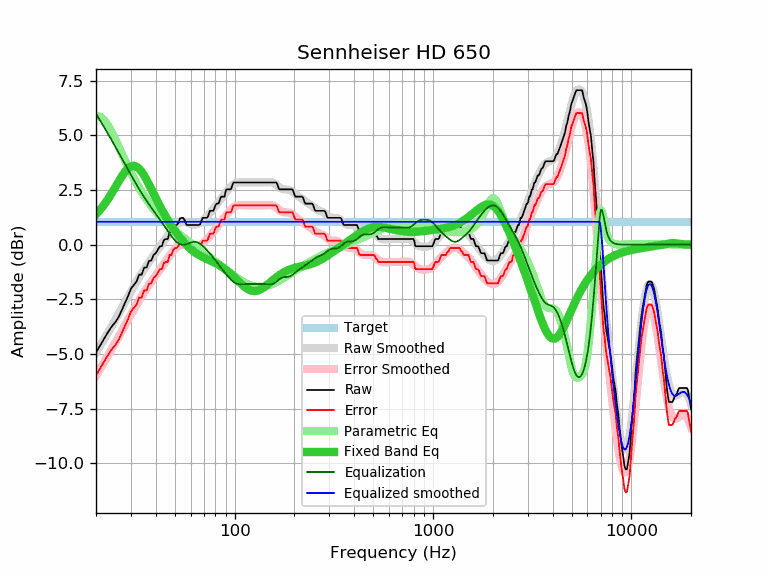

The file beside this chart, header and first rows:
frequency, raw, error, smoothed, error_smoothed, equalization, parametric_eq, equalized_raw, equalized_smoothed, target
20, -4.93, -5.98, -4.95, -6.00, 6.00, 1.39, 1.07, 1.05, 1.05
21, -4.61, -5.66, -4.63, -5.68, 5.68, 1.60, 1.07, 1.05, 1.05
22, -4.29, -5.34, -4.32, -5.37, 5.37, 1.84, 1.08, 1.05, 1.05
23, -4.00, -5.05, -4.02, -5.07, 5.07, 2.09, 1.07, 1.05, 1.05
24, -3.74, -4.79, -3.73, -4.78, 4.78, 2.35, 1.04, 1.05, 1.05
25, -3.55, -4.60, -3.45, -4.49, 4.49, 2.63, 0.94, 1.05, 1.05
26, -3.31, -4.36, -3.17, -4.22, 4.22, 2.89, 0.91, 1.05, 1.05
27, -2.99, -4.04, -2.90, -3.95, 3.95, 3.13, 0.96, 1.05, 1.05
28, -2.66, -3.71, -2.64, -3.69, 3.69, 3.34, 1.03, 1.05, 1.05
29, -2.36, -3.41, -2.39, -3.44, 3.44, 3.49, 1.08, 1.05, 1.05
30, -2.01, -3.06, -2.15, -3.20, 3.20, 3.59, 1.18, 1.05, 1.05
31, -1.85, -2.90, -1.92, -2.97, 2.97, 3.61, 1.11, 1.05, 1.05
32, -1.69, -2.74, -1.70, -2.75, 2.75, 3.57, 1.06, 1.05, 1.05
33, -1.37, -2.42, -1.49, -2.54, 2.54, 3.48, 1.17, 1.05, 1.05
34, -1.37, -2.42, -1.30, -2.35, 2.35, 3.33, 0.98, 1.05, 1.05
35, -1.04, -2.09, -1.12, -2.17, 2.17, 3.16, 1.13, 1.05, 1.05
36, -1.04, -2.09, -0.95, -2.00, 2.00, 2.96, 0.96, 1.05, 1.05
37, -0.74, -1.79, -0.80, -1.84, 1.84, 2.75, 1.10, 1.05, 1.05
38, -0.72, -1.77, -0.65, -1.69, 1.69, 2.54, 0.97, 1.05, 1.05
39, -0.47, -1.52, -0.50, -1.55, 1.55, 2.34, 1.08, 1.05, 1.05
40, -0.39, -1.44, -0.36, -1.41, 1.41, 2.14, 1.02, 1.05, 1.05
41, -0.23, -1.28, -0.23, -1.28, 1.28, 1.94, 1.05, 1.05, 1.05
42, -0.07, -1.12, -0.10, -1.14, 1.14, 1.76, 1.07, 1.05, 1.05
43, -0.07, -1.12, 0.04, -1.01, 1.01, 1.59, 0.94, 1.05, 1.05
44, 0.22, -0.83, 0.17, -0.88, 0.88, 1.43, 1.10, 1.05, 1.05
45, 0.26, -0.79, 0.30, -0.75, 0.75, 1.27, 1.01, 1.05, 1.05
46, 0.26, -0.79, 0.42, -0.63, 0.63, 1.13, 0.88, 1.05, 1.05
47, 0.58, -0.47, 0.54, -0.51, 0.51, 0.99, 1.08, 1.05, 1.05
48, 0.58, -0.47, 0.66, -0.39, 0.39, 0.87, 0.97, 1.05, 1.05
49, 0.81, -0.24, 0.76, -0.29, 0.29, 0.74, 1.10, 1.05, 1.05
50, 0.90, -0.15, 0.85, -0.20, 0.20, 0.63, 1.10, 1.05, 1.05
51, 0.90, -0.15, 0.92, -0.12, 0.12, 0.52, 1.02, 1.05, 1.05
52, 0.99, -0.06, 0.98, -0.07, 0.07, 0.42, 1.05, 1.05, 1.05
53, 1.21, 0.16, 1.02, -0.03, 0.03, 0.32, 1.23, 1.05, 1.05
54, 1.23, 0.18, 1.05, -0.00, 0.00, 0.23, 1.23, 1.05, 1.05
55, 1.23, 0.18, 1.05, 0.01, -0.01, 0.15, 1.22, 1.05, 1.05
56, 1.12, 0.07, 1.05, -0.00, 0.00, 0.07, 1.12, 1.05, 1.05
57, 0.92, -0.13, 1.03, -0.02, 0.02, -0.01, 0.94, 1.05, 1.05
58, 0.90, -0.15, 1.01, -0.04, 0.04, -0.08, 0.94, 1.05, 1.05
59, 0.90, -0.15, 0.98, -0.07, 0.07, -0.14, 0.97, 1.05, 1.05
60, 0.90, -0.15, 0.96, -0.09, 0.09, -0.20, 0.99, 1.05, 1.05
61, 0.90, -0.15, 0.94, -0.11, 0.11, -0.26, 1.01, 1.05, 1.05
62, 0.90, -0.15, 0.92, -0.13, 0.13, -0.31, 1.02, 1.05, 1.05
63, 0.90, -0.15, 0.92, -0.13, 0.13, -0.35, 1.03, 1.05, 1.05
64, 0.90, -0.15, 0.93, -0.12, 0.12, -0.40, 1.02, 1.05, 1.05
65, 0.90, -0.15, 0.94, -0.11, 0.11, -0.44, 1.00, 1.05, 1.05
66, 0.90, -0.15, 0.97, -0.08, 0.08, -0.47, 0.98, 1.05, 1.05
67, 0.93, -0.12, 1.01, -0.04, 0.04, -0.51, 0.97, 1.05, 1.05
68, 1.10, 0.05, 1.05, 0.00, -0.00, -0.54, 1.10, 1.05, 1.05
69, 1.23, 0.18, 1.10, 0.05, -0.05, -0.57, 1.18, 1.05, 1.05
70, 1.23, 0.18, 1.15, 0.11, -0.11, -0.59, 1.12, 1.05, 1.05
71, 1.23, 0.18, 1.21, 0.16, -0.16, -0.62, 1.06, 1.05, 1.05
72, 1.23, 0.18, 1.27, 0.22, -0.22, -0.65, 1.01, 1.05, 1.05
73, 1.25, 0.20, 1.33, 0.28, -0.28, -0.67, 0.97, 1.05, 1.05
74, 1.41, 0.36, 1.39, 0.34, -0.34, -0.69, 1.07, 1.05, 1.05
75, 1.55, 0.50, 1.45, 0.40, -0.40, -0.72, 1.15, 1.05, 1.05
76, 1.55, 0.50, 1.51, 0.46, -0.46, -0.74, 1.08, 1.05, 1.05
77, 1.55, 0.50, 1.57, 0.53, -0.53, -0.77, 1.02, 1.05, 1.05
78, 1.55, 0.50, 1.64, 0.59, -0.59, -0.79, 0.96, 1.05, 1.05
79, 1.66, 0.61, 1.70, 0.65, -0.65, -0.82, 1.01, 1.05, 1.05
... 553 more rows
